Image classification data set "Banana Disease Recognition" (kavitha-35/Banana-Leaf-Disease-Detection on GitHub). Class labels (7): banana black sigatoka disease, banana bract mosaic virus disease, banana healthy leaf, banana insect pest disease, banana moko disease, banana panama disease, banana yellow sigatoka disease.

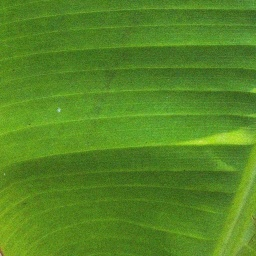
Label: banana healthy leaf

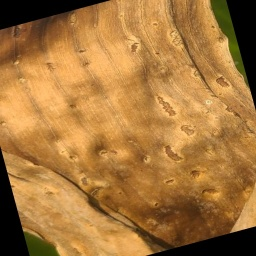
Label: banana moko disease

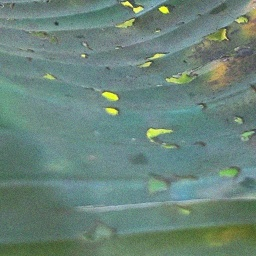
Label: banana insect pest disease

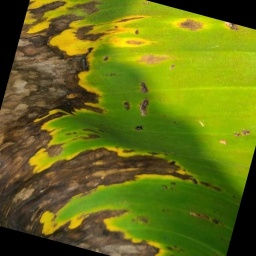
Label: banana black sigatoka disease

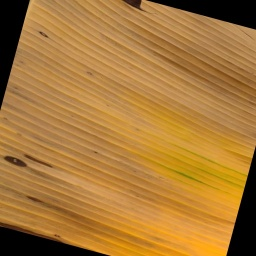
Label: banana panama disease

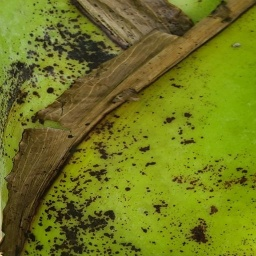
Label: banana bract mosaic virus disease
